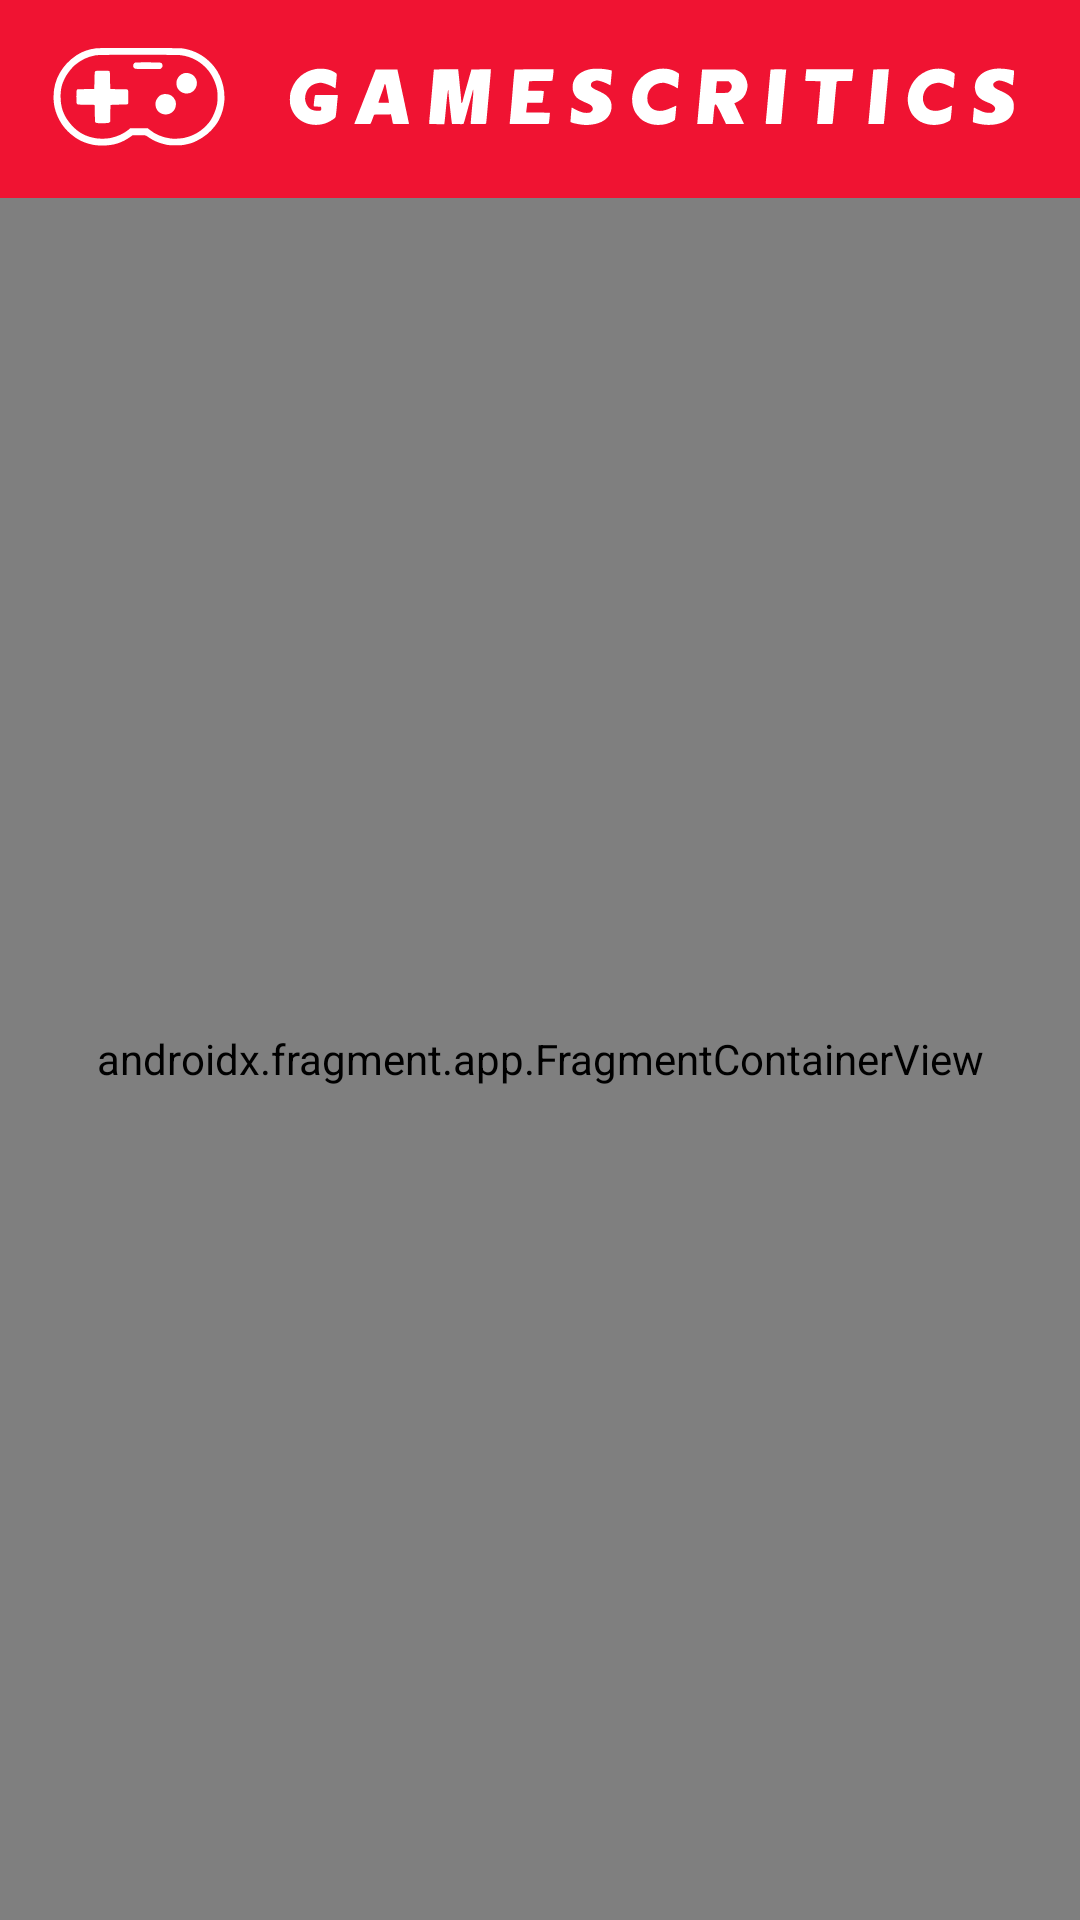

Here is an Android app screen rendered from its layout file. Give the layout XML and the strings, colors and styles it references.
<!-- AndroidManifest.xml: application theme SplashTheme -->
<!-- res/layout/activity_main.xml -->
<?xml version="1.0" encoding="utf-8"?>
<LinearLayout xmlns:android="http://schemas.android.com/apk/res/android"
    xmlns:app="http://schemas.android.com/apk/res-auto"
    xmlns:tools="http://schemas.android.com/tools"
    android:layout_width="match_parent"
    android:layout_height="match_parent"
    android:orientation="vertical"
    tools:context=".MainActivity">

    <LinearLayout
        android:layout_width="match_parent"
        android:layout_height="66dp"
        android:background="#F01332"
        android:orientation="horizontal"
        android:clickable="true"
        android:focusable="true">

        <ImageView
            android:id="@+id/imageView2"
            android:layout_width="match_parent"
            android:layout_height="wrap_content"
            app:srcCompat="@drawable/logo" />

    </LinearLayout>

    <androidx.fragment.app.FragmentContainerView
        android:name="androidx.navigation.fragment.NavHostFragment"
        android:id="@+id/fragmentContainerView"
        android:layout_width="match_parent"
        android:layout_height="match_parent"
        app:defaultNavHost="true"
        app:navGraph="@navigation/gamescritic" />


</LinearLayout>
<!-- resources referenced by this layout -->
<resources>
  <!-- drawable logo: png bitmap (drawable, 730067 bytes) -->
  <style name="SplashTheme" parent="Theme.MaterialComponents.Light.NoActionBar">
          <item name="android:windowBackground">@drawable/splash_background</item>
      </style>
  <!-- drawable splash_background (drawable) -->
  <?xml version="1.0" encoding="UTF-8"?>
  <layer-list xmlns:android="http://schemas.android.com/apk/res/android">
      <item android:drawable="@color/white"/>
      
      <item>
          <bitmap
              android:gravity="center"
              android:src="@drawable/logo_color" />
          
      </item>
  </layer-list>
  <!-- drawable logo_color: png bitmap (drawable, 11414 bytes) -->
  <!-- not gathered from this repository: default colours our renderer supplied (Android Studio template values) -->
  <color name="white">#FFFFFFFF</color>
</resources>
